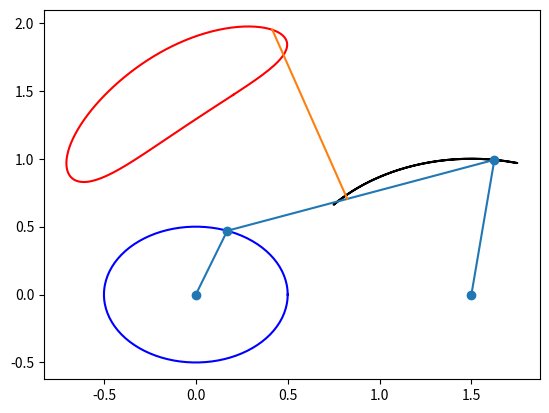

The matplotlib source for this figure:
from re import A
import sys
import numpy as np
from scipy import optimize
import matplotlib.pyplot as plt

L0 = 1.5
L1 = 0.5
L2 = 1.5
L3 = 1.0

list = [L0, L1, L2, L3]
list.sort()

if(list[0] + list[3] > list[1] + list[2]):
    print('Ein vollständig drehbares Gelenkviereck liegt nicht vor; das Programm wird beendet!')
    sys.exit(0)

AX = 0
AY = 0
DX = L0
DY = 0

def Bx(phi):
    return L1 * np.cos(np.deg2rad(phi))

def By(phi):
    return L1 * np.sin(np.deg2rad(phi))

def Cx(phi, psi):
    return Bx(phi) + L2 * np.cos(np.deg2rad(psi))

def Cy(phi, psi):
    return By(phi) + L2 * np.sin(np.deg2rad(psi))

def Kopplung(psi, phi):
    return np.power(Cx(phi, psi) - DX, 2) + np.power(Cy(phi, psi) - DY, 2) - np.power(L3, 2)

px = []
py = []
bx = []
by = []
cx = []
cy = []

psi_geraten = 45

def Psi(phi, psi_geraten):
    return optimize.root(Kopplung, psi_geraten, phi, method = 'krylov').x

for phi in range(0, 361, 2):
    psi_geraten = Psi(phi, psi_geraten)
    # print(phi, psi_geraten)
    px.append(Bx(phi) + L2 * np.cos(np.deg2rad(psi_geraten + 60)))
    py.append(By(phi) + L2 * np.sin(np.deg2rad(psi_geraten + 60)))
    bx.append(Bx(phi))
    by.append(By(phi))
    cx.append(Cx(phi, psi_geraten))
    cy.append(Cy(phi, psi_geraten))

plt.plot(px, py, color = 'red')
plt.plot(bx, by, color = 'blue')
plt.plot(cx, cy, color = 'black')

x = [0, Bx(70), Cx(phi, psi_geraten), DX]
y = [0, By(70), Cy(phi, psi_geraten), DY]

# ---------- ? ---------- #
z = [px[35], Cx(180, 28)]
zz = [py[35], Cy(180, 28)]
# ---------- ? ---------- #

plt.plot(x, y, '-o')
plt.plot(z, zz)
plt.show()